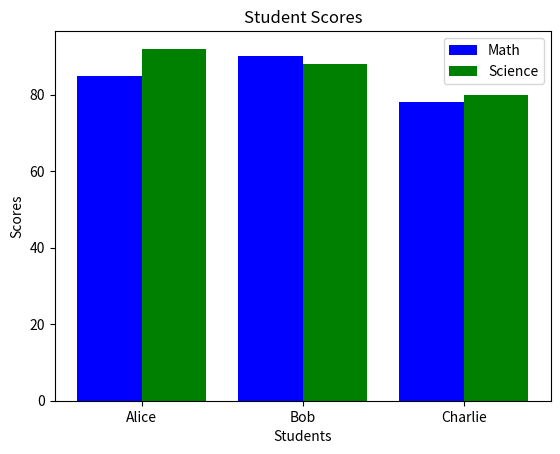

Write the Python code that produced this figure.
import matplotlib.pyplot as plt
import numpy as np
import pandas as pd

# Create a Pandas DataFrame
data = {
    "Student": ["Alice", "Bob", "Charlie"],
    "Math": [85, 90, 78],
    "Science": [92, 88, 80]
}
df = pd.DataFrame(data)

# Compute averages using NumPy
math_scores = np.array(df["Math"])
science_scores = np.array(df["Science"])
averages = (math_scores + science_scores) / 2

# Add averages to the DataFrame
df["Average"] = averages

# Plot the data using Matplotlib
x = np.arange(len(df["Student"]))  # X positions for the bar chart
width = 0.4  # Width of the bars

plt.bar(x - width/2, math_scores, width, label="Math", color="blue")
plt.bar(x + width/2, science_scores, width, label="Science", color="green")

plt.xticks(x, df["Student"])
plt.xlabel("Students")
plt.ylabel("Scores")
plt.title("Student Scores")
plt.legend()

plt.show()
